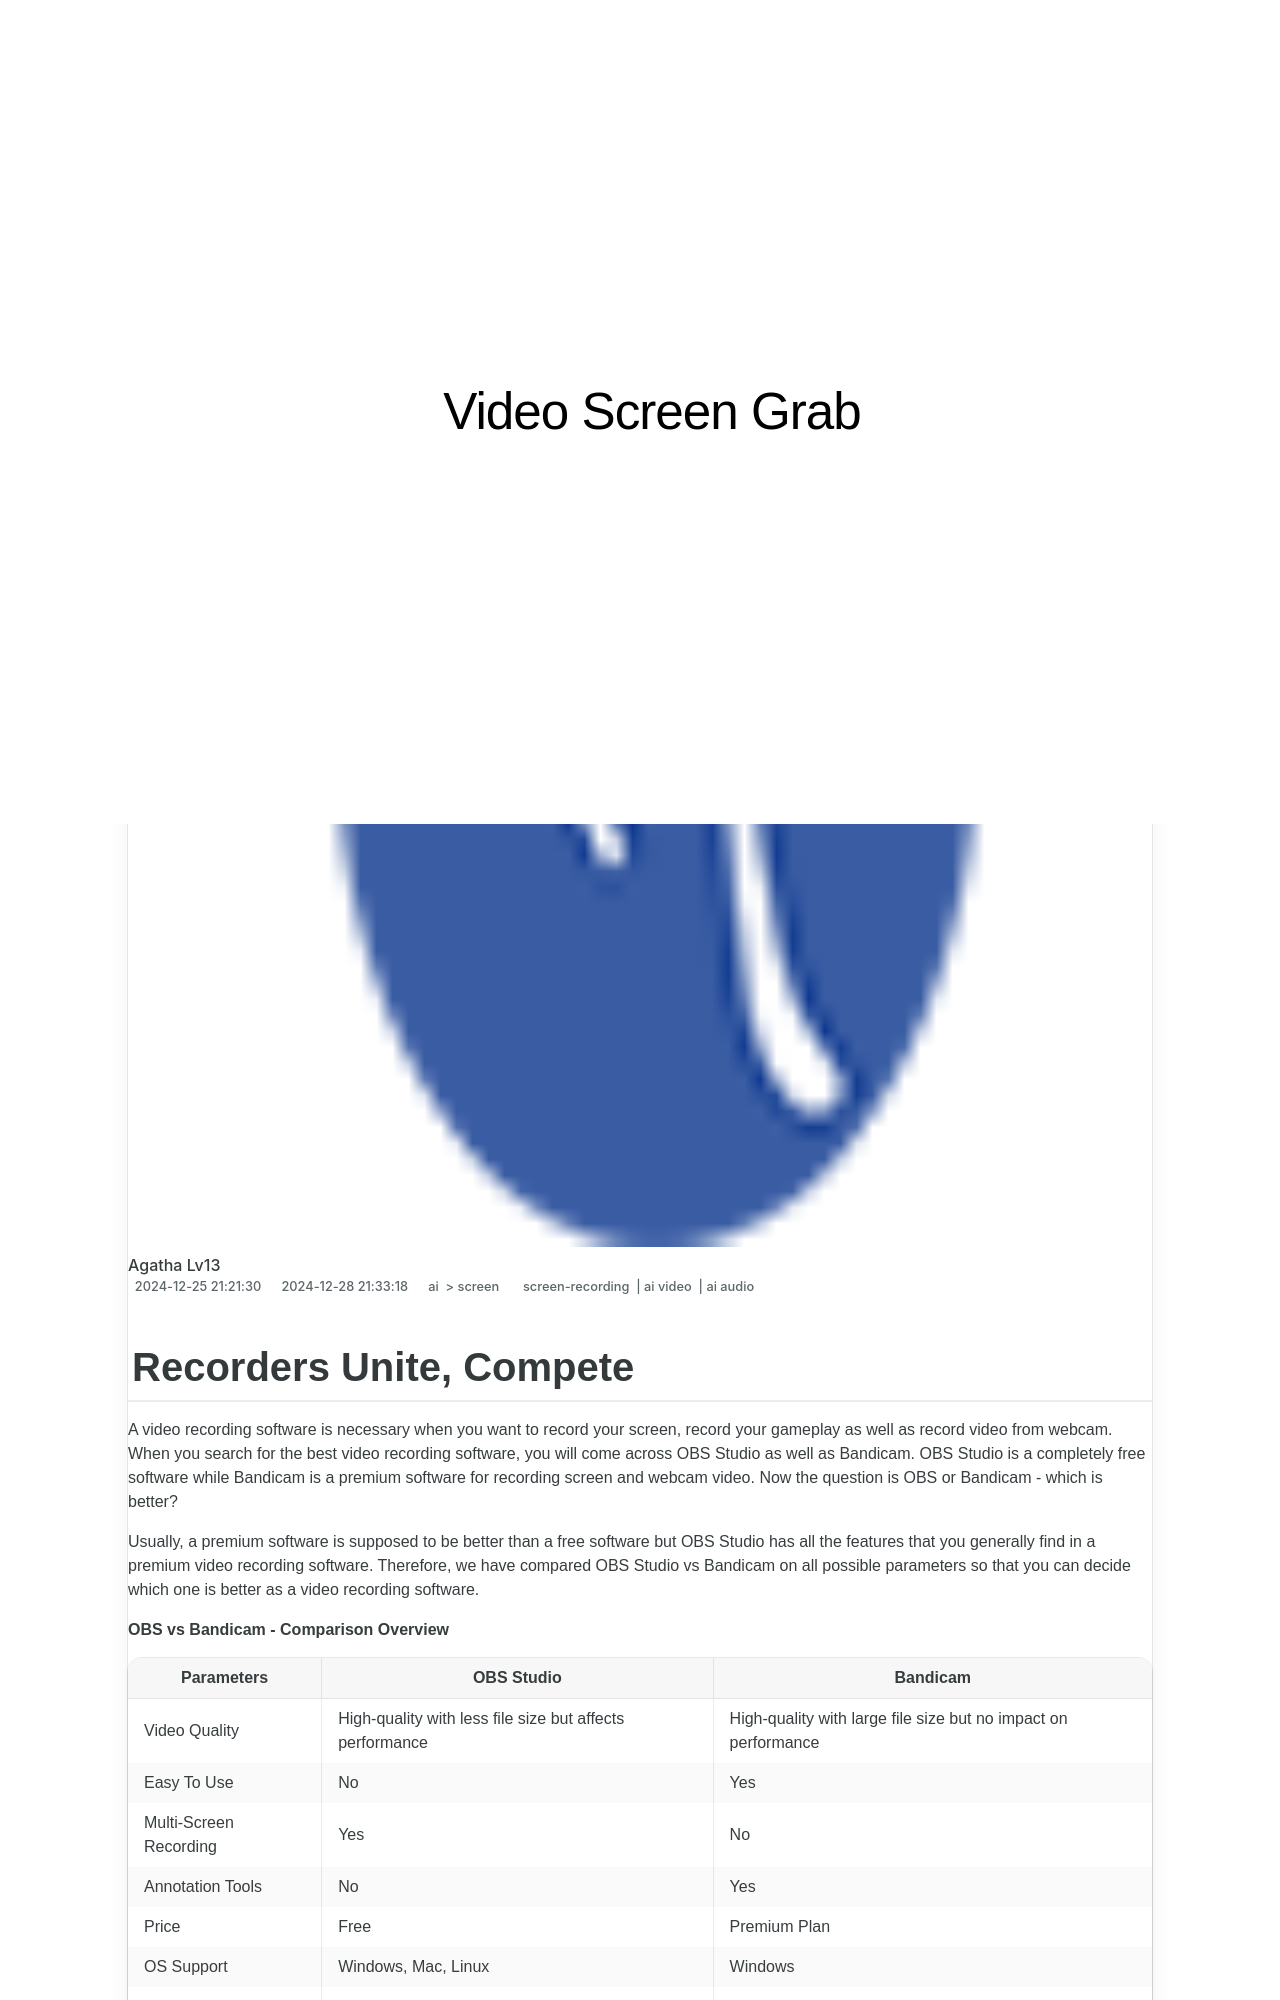

repository: techidaily/site-video-screen-grab · page: 1716068751082-new-in-2024-recorders-unite-compete/index.html · generator: jekyll

---
title: "[New] In 2024, Recorders Unite, Compete!"
date: 2024-12-25T21:21:30.649Z
updated: 2024-12-28T21:33:18.858Z
tags: 
  - screen-recording
  - ai video
  - ai audio
categories: 
  - ai
  - screen
description: "This Article Describes [New] In 2024, Recorders Unite, Compete!"
excerpt: "This Article Describes [New] In 2024, Recorders Unite, Compete!"
keywords: "Recorder Showdown,Audio Competition,Beatmakers Rally,Sound Recorders Faceoff,Recording Challenge,Audio Battleground,Unite and Compete (Audio)"
thumbnail: https://thmb.techidaily.com/26dcef27c207b8605e3fcf4585ee0822110eeb8a794c85ff8e27071c7786d452.jpg
---

## Recorders Unite, Compete

A video recording software is necessary when you want to record your screen, record your gameplay as well as record video from webcam. When you search for the best video recording software, you will come across OBS Studio as well as Bandicam. OBS Studio is a completely free software while Bandicam is a premium software for recording screen and webcam video. Now the question is OBS or Bandicam - which is better?

Usually, a premium software is supposed to be better than a free software but OBS Studio has all the features that you generally find in a premium video recording software. Therefore, we have compared OBS Studio vs Bandicam on all possible parameters so that you can decide which one is better as a video recording software.

**OBS vs Bandicam - Comparison Overview**

| Parameters             | OBS Studio                                               | Bandicam                                                       |
| ---------------------- | -------------------------------------------------------- | -------------------------------------------------------------- |
| Video Quality          | High-quality with less file size but affects performance | High-quality with large file size but no impact on performance |
| Easy To Use            | No                                                       | Yes                                                            |
| Multi-Screen Recording | Yes                                                      | No                                                             |
| Annotation Tools       | No                                                       | Yes                                                            |
| Price                  | Free                                                     | Premium Plan                                                   |
| OS Support             | Windows, Mac, Linux                                      | Windows                                                        |
| Video Formats          | MP4, MKV, FLV, Avi, Webm, Mov                            | MP4, AVI                                                       |
| Customer Support       | No Online Support                                        | Online Support                                                 |
